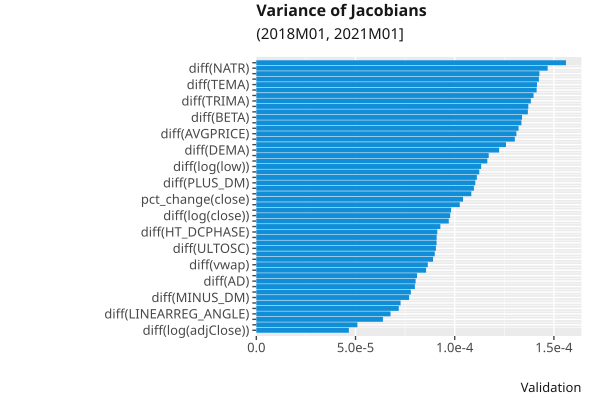

The data file committed next to this chart (first rows):
, index, variable, value
18, 18, diff(log(adjClose)), 4.6640776e-05
59, 59, diff(LINEARREG_INTERCEPT), 5.0944367e-05
9, 9, diff(low), 6.3818414e-05
58, 58, diff(LINEARREG_ANGLE), 6.7655215e-05
15, 15, diff(log(high)), 7.1796065e-05
34, 34, diff(WMA), 7.270105e-05
42, 42, diff(MINUS_DM), 7.701592e-05
8, 8, diff(high), 7.788616e-05
53, 53, diff(MEDPRICE), 7.991441e-05
63, 63, diff(AD), 8.02884e-05
24, 24, CORREL, 8.0990074e-05
25, 25, LINEARREG_SLOPE, 8.557078e-05
13, 13, diff(vwap), 8.6442524e-05
49, 49, diff(RSI), 8.907175e-05
64, 64, diff(ADOSC), 8.994496e-05
50, 50, diff(ULTOSC), 9.051966e-05
4, 4, pct_change(adjClose), 9.085861e-05
41, 41, diff(MINUS_DI), 9.089097e-05
36, 36, diff(HT_DCPHASE), 9.120023e-05
51, 51, diff(WILLR), 9.277569e-05
10, 10, diff(close), 9.700677e-05
17, 17, diff(log(close)), 9.772218e-05
35, 35, diff(HT_DCPERIOD), 9.815463e-05
44, 44, diff(PLUS_DI), 0.0001026
3, 3, pct_change(close), 0.0001042
11, 11, diff(adjClose), 0.0001084
7, 7, diff(open), 0.0001097
45, 45, diff(PLUS_DM), 0.0001104
57, 57, diff(LINEARREG), 0.0001112
39, 39, diff(DX), 0.0001124
16, 16, diff(log(low)), 0.0001133
22, 22, BOP, 0.0001164
21, 21, APO, 0.0001171
28, 28, diff(DEMA), 0.0001224
65, 65, diff(OBV), 0.0001258
66, 66, diff(diff(HT_TRENDLINE)), 0.0001303
52, 52, diff(AVGPRICE), 0.0001311
47, 47, diff(ROCP), 0.0001322
1, 1, pct_change(high), 0.0001336
56, 56, diff(BETA), 0.0001339
40, 40, diff(MFI), 0.0001369
68, 68, diff(diff(ADX)), 0.0001371
33, 33, diff(TRIMA), 0.0001384
2, 2, pct_change(low), 0.0001397
6, 6, pct_change(vwap), 0.0001413
32, 32, diff(TEMA), 0.0001415
38, 38, diff(CMO), 0.0001424
14, 14, diff(log(open)), 0.0001427
61, 61, diff(NATR), 0.0001468
20, 20, diff(log(vwap)), 0.0001561
19, 19, diff(log(volume)), 0.0001602
69, 69, diff(diff(ADXR)), 0.0001624
70, 70, diff(diff(diff(T3))), 0.0001686
0, 0, pct_change(open), 0.0001699
55, 55, diff(WCLPRICE), 0.0001739
67, 67, diff(diff(SMA)), 0.0001793
46, 46, diff(ROC), 0.0001851
37, 37, diff(CCI), 0.000194
54, 54, diff(TYPPRICE), 0.0002083
26, 26, STDDEV, 0.0002091
... 12 more rows
